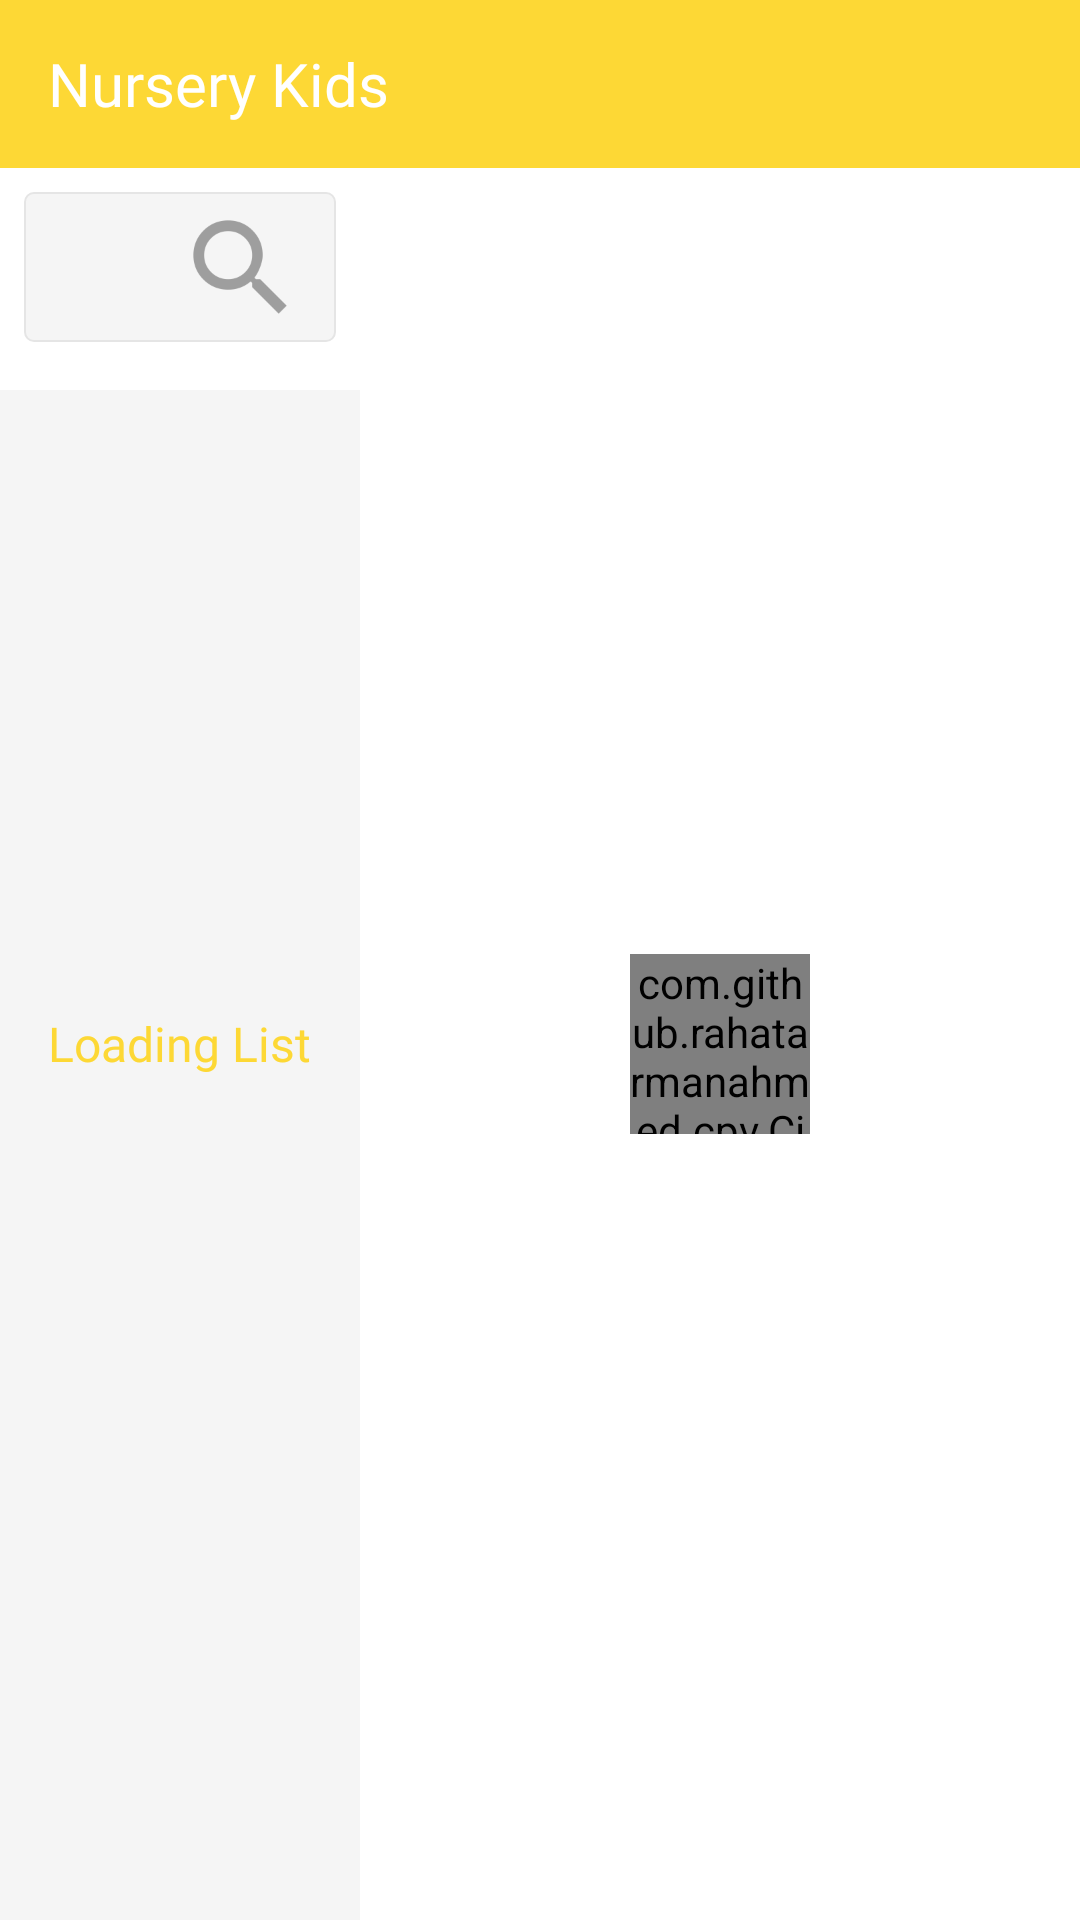

Produce the Android XML layout that renders to this screen, including the resource entries it uses.
<!-- AndroidManifest.xml: application theme AppTheme -->
<!-- res/layout/activity_nursery_info.xml -->
<?xml version="1.0" encoding="utf-8"?>
<androidx.constraintlayout.widget.ConstraintLayout
    xmlns:android="http://schemas.android.com/apk/res/android"
    xmlns:app="http://schemas.android.com/apk/res-auto"
    android:layout_width="match_parent"
    android:layout_height="match_parent">

    <RelativeLayout
        android:layout_width="match_parent"
        android:layout_height="match_parent"
        android:id="@+id/container"
        android:background="@color/white">

        <com.google.android.material.appbar.AppBarLayout
            android:id="@+id/app_bar_layout"
            android:layout_width="match_parent"
            android:layout_height="wrap_content"
            android:background="@color/yellow_600"
            android:theme="@style/AppTheme.AppBarOverlay">

            <androidx.appcompat.widget.Toolbar
                android:layout_width="match_parent"
                android:layout_height="match_parent"
                android:id="@+id/toolbar">

                <RelativeLayout
                    android:layout_width="match_parent"
                    android:layout_height="match_parent">

                    <TextView
                        android:id="@+id/app_title"
                        android:layout_width="wrap_content"
                        android:layout_height="wrap_content"
                        android:layout_alignParentLeft="true"
                        android:layout_alignParentStart="true"
                        android:layout_alignParentTop="true"
                        android:fontFamily="@font/opensans_bold"
                        android:text="Nursery Kids"
                        android:textColor="@color/white"
                        android:textSize="20sp" />

                </RelativeLayout>

            </androidx.appcompat.widget.Toolbar>

        </com.google.android.material.appbar.AppBarLayout>

        <LinearLayout
            android:layout_width="match_parent"
            android:layout_height="match_parent"
            android:orientation="horizontal"
            android:layout_below="@id/app_bar_layout">

            <RelativeLayout
                android:layout_width="0dp"
                android:layout_weight="0.3"
                android:layout_height="match_parent">

                <EditText
                    android:layout_width="match_parent"
                    android:layout_height="50dp"
                    android:layout_margin="8dp"
                    android:background="@drawable/et_background"
                    android:drawableRight="@mipmap/ic_search"
                    android:paddingRight="8dp"
                    android:paddingLeft="16dp"
                    android:textColor="@color/card_title_text"
                    android:fontFamily="@font/google_sans_medium"
                    android:id="@+id/nursery_kids_search_et"/>

                <androidx.recyclerview.widget.RecyclerView
                    android:layout_width="match_parent"
                    android:layout_height="match_parent"
                    android:id="@+id/nursery_kids_list_recycler"
                    android:layout_below="@id/nursery_kids_search_et"
                    android:layout_marginTop="8dp"
                    android:background="@color/card_separator_sec"/>

                <TextView
                    android:layout_width="wrap_content"
                    android:layout_height="wrap_content"
                    android:layout_centerInParent="true"
                    android:fontFamily="@font/opensans_bold"
                    android:id="@+id/message_text"
                    android:textSize="16sp"
                    android:text="Loading List"
                    android:textColor="@color/yellow_600"/>

            </RelativeLayout>

            <RelativeLayout
                android:layout_width="0dp"
                android:layout_height="match_parent"
                android:layout_weight="0.6">

                <androidx.constraintlayout.widget.ConstraintLayout
                    android:layout_width="match_parent"
                    android:layout_height="match_parent"
                    android:id="@+id/child_info_details_container"
                    android:visibility="gone">

                    <TextView
                        android:layout_width="wrap_content"
                        android:layout_height="wrap_content"
                        android:id="@+id/nusery_details_kid_names"
                        app:layout_constraintTop_toTopOf="parent"
                        app:layout_constraintLeft_toLeftOf="parent"
                        android:layout_marginTop="16dp"
                        android:layout_marginLeft="16dp"
                        android:textSize="48dp"
                        android:fontFamily="@font/google_sans_bold"
                        android:text=""
                        android:textColor="@color/yellow_600"/>

                    <TextView
                        android:layout_width="wrap_content"
                        android:layout_height="wrap_content"
                        android:id="@+id/nursery_allergies_title"
                        app:layout_constraintTop_toBottomOf="@id/nusery_details_kid_names"
                        app:layout_constraintLeft_toLeftOf="@id/nusery_details_kid_names"
                        android:layout_marginTop="16dp"
                        android:text="Allergies"
                        android:textSize="18sp"
                        android:fontFamily="@font/google_sans_medium"
                        android:textColor="@color/card_title_text"/>

                    <TextView
                        android:layout_width="match_parent"
                        android:layout_height="wrap_content"
                        android:minHeight="100dp"
                        android:id="@+id/nursery_allergies_value"
                        app:layout_constraintTop_toBottomOf="@id/nursery_allergies_title"
                        app:layout_constraintLeft_toLeftOf="parent"
                        android:layout_marginLeft="16dp"
                        android:layout_marginRight="16dp"
                        android:layout_marginTop="8dp"
                        android:textSize="18sp"
                        android:padding="16dp"
                        android:textColor="@color/card_grid_text"
                        android:text=""
                        android:background="@drawable/border_two"
                        android:fontFamily="@font/opensans_regular"/>

                    <ImageView
                        android:layout_width="30dp"
                        android:layout_height="30dp"
                        app:layout_constraintLeft_toLeftOf="parent"
                        app:layout_constraintTop_toBottomOf="@id/nursery_allergies_value"
                        android:layout_marginTop="32dp"
                        android:layout_marginLeft="16dp"
                        android:src="@mipmap/ic_parent"
                        android:id="@+id/parent_name_icon" />

                    <TextView
                        android:layout_width="wrap_content"
                        android:layout_height="wrap_content"
                        android:id="@+id/parent_name_title"
                        android:text="Parent Name"
                        app:layout_constraintLeft_toRightOf="@id/parent_name_icon"
                        app:layout_constraintTop_toBottomOf="@id/nursery_allergies_value"
                        android:layout_marginTop="32dp"
                        android:layout_marginLeft="16dp"
                        android:textSize="18sp"
                        android:fontFamily="@font/google_sans_medium"
                        android:textColor="@color/card_title_text"/>

                    <TextView
                        android:layout_width="wrap_content"
                        android:layout_height="wrap_content"
                        android:textSize="24sp"
                        android:id="@+id/parent_name_value"
                        android:textColor="@color/card_grid_text"
                        android:fontFamily="@font/google_sans_regular"
                        android:textStyle="bold"
                        android:layout_marginTop="8dp"
                        android:text=""
                        app:layout_constraintTop_toBottomOf="@id/parent_name_title"
                        app:layout_constraintLeft_toRightOf="@id/parent_name_icon"
                        android:layout_marginLeft="16dp"/>

                    <ImageView
                        android:layout_width="30dp"
                        android:layout_height="30dp"
                        app:layout_constraintLeft_toLeftOf="parent"
                        app:layout_constraintTop_toBottomOf="@id/parent_name_value"
                        android:layout_marginTop="16dp"
                        android:layout_marginLeft="16dp"
                        android:src="@mipmap/ic_phone_white"
                        android:backgroundTint="@color/yellow_600"
                        android:id="@+id/parent_phone_icon"/>

                    <TextView
                        android:layout_width="wrap_content"
                        android:layout_height="wrap_content"
                        android:id="@+id/nursery_phone_title"
                        app:layout_constraintTop_toBottomOf="@id/parent_name_value"
                        android:layout_marginTop="16dp"
                        app:layout_constraintLeft_toRightOf="@id/parent_phone_icon"
                        android:layout_marginLeft="16dp"
                        android:text="Phone"
                        android:textColor="@color/card_title_text"
                        android:textSize="18sp"
                        android:fontFamily="@font/google_sans_medium"/>

                    <TextView
                        android:layout_width="wrap_content"
                        android:layout_height="wrap_content"
                        android:id="@+id/phone_value"
                        app:layout_constraintTop_toBottomOf="@id/nursery_phone_title"
                        app:layout_constraintLeft_toLeftOf="@id/nursery_phone_title"
                        android:layout_marginTop="8dp"
                        android:textStyle="bold"
                        android:textSize="24sp"
                        android:textColor="@color/card_grid_text"
                        android:text=""
                        android:fontFamily="@font/google_sans_regular"/>


                </androidx.constraintlayout.widget.ConstraintLayout>

                <com.github.rahatarmanahmed.cpv.CircularProgressView
                    android:id="@+id/progress_view"
                    android:layout_width="60dp"
                    android:layout_height="60dp"
                    android:layout_centerInParent="true"
                    app:cpv_animAutostart="true"
                    app:cpv_indeterminate="true"
                    app:cpv_color="@color/yellow_600" />

            </RelativeLayout>

        </LinearLayout>

    </RelativeLayout>

</androidx.constraintlayout.widget.ConstraintLayout>
<!-- resources referenced by this layout -->
<resources>
  <color name="card_grid_text">#ff707070</color>
  <color name="card_separator_sec">#f5f5f5</color>
  <color name="card_title_text">#ff707070</color>
  <color name="white">#ffffff</color>
  <color name="yellow_600">#fdd835</color>
  <!-- drawable border_two (drawable) -->
  <shape xmlns:android="http://schemas.android.com/apk/res/android"
      android:shape="rectangle">
      <gradient android:startColor="@color/card_separator_sec"
          android:endColor="@color/card_separator_sec"
          android:angle="270" />
      <corners android:radius="5dp" />
      <stroke android:width="1px" android:color="@color/card_light_text" />
  </shape>
  <!-- drawable et_background (drawable) -->
  <?xml version="1.0" encoding="utf-8"?>
  <shape xmlns:android="http://schemas.android.com/apk/res/android"
      android:shape="rectangle">
      <gradient android:startColor="@color/card_separator_sec"
          android:endColor="@color/card_separator_sec"
          android:angle="270" />
      <corners android:radius="3dp" />
      <stroke android:width="2px" android:color="@color/card_separator" />
  </shape>
  <!-- mipmap ic_parent: png bitmap (mipmap-hdpi, 2447 bytes) -->
  <!-- mipmap ic_phone_white: png bitmap (mipmap-hdpi, 2803 bytes) -->
  <!-- mipmap ic_search: png bitmap (mipmap-hdpi, 1951 bytes) -->
  <style name="AppTheme.AppBarOverlay" parent="ThemeOverlay.AppCompat.Dark.ActionBar" />
  <style name="AppTheme" parent="Theme.AppCompat.Light.NoActionBar">
          
          <item name="colorPrimary">@color/colorPrimary</item>
          <item name="colorPrimaryDark">@color/colorPrimaryDark</item>
          <item name="colorAccent">@color/colorAccent</item>
  
          <item name="md_font_title">@font/google_sans_bold</item>
          <item name="md_font_body">@font/google_sans_bold</item>
          <item name="md_font_button">@font/google_sans_bold</item>
  
      </style>
  <color name="card_light_text">#ffcccccc</color>
  <color name="card_separator">#ffe5e5e5</color>
  <color name="colorPrimary">#00897b</color>
  <color name="colorPrimaryDark">#00695c</color>
  <color name="colorAccent">#0a8f08</color>
</resources>
